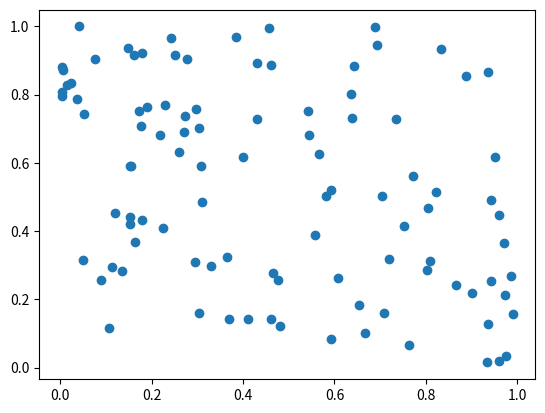

Python code for this plot: (Note: this script raises an exception after producing the figure.)
from pathlib import Path
import pandas as pd
import os
import matplotlib.pyplot as plt
import numpy as np
from pathlib import Path
 


class Actividad_2:
    def __init__(self):
        self.ruta_actividad_final_2="src/pad_2025/static/actividad_final_2/"
        self.ruta_actual = str(Path.cwd())
        self.ruta_actividad_final_2="{}/src/pad_2025/static/actividad_final_2/".format(self.ruta_actual)
        directorio = os.path.dirname(self.ruta_actividad_final_2)
        if not os.path.exists(self.ruta_actual):
                os.makedirs(directorio, exists_ok=True) 
        self.ruta_img = "{}img/".format(self.ruta_actividad_final_2)
        self.ruta_csv = "{}csv/".format(self.ruta_actividad_final_2)
        print(self.ruta_actual) 
        
        datos = {
            "# ejercicio": list(range(1, 22)),
            "valor": [x*0 for x in range(1, 22)]
        }
        self.df = pd.DataFrame(data=datos,columns=["# ejercicio", "valor"])

#Genera un array de NumPy con valores desde 10 hasta 29.
    def punto_1(self, inf=10, sup=29):   
        array_10_29 = np.arange(inf,sup)
        self.df["valor"] =self.df["valor"].astype(object) 
        self.df.loc[0,"valor"] = str(array_10_29)

#Calcula la suma de todos los elementos en un array de NumPy de tamaño 10x10, lleno de unos.    
    def punto_2(self):
        array_10x10 = np.ones((10,10))
        suma = np.sum(array_10x10)
        self.df.loc[1,"valor"] = f"{array_10x10}, {suma}"
        
#Dados dos arrays de tamaño 5, llenos de números aleatorios desde 1 hasta 10, realiza un producto elemento a elemento.
    def punto_3(self):
        array_5_1 = np.random.randint(1,10,5)
        array_5_2 = np.random.randint(1,10,5)
        producto_elemento_a_elemento = array_5_1 * array_5_2
        self.df.loc[2,"valor"] =  f"{array_5_1}, {array_5_2}, {producto_elemento_a_elemento}"

#Crea una matriz de 4x4, donde cada elemento es igual a i+j (con i y j siendo el índice de fila y columna, respectivamente) y calcula su inversa.
    def punto_4(self):
        matriz = np.zeros((4, 4), dtype=int)
        for i in range(4):
            for j in range(4):
                matriz[i,j] = i+j
                    # Calcular la inversa de la matriz
        try:
            matriz_inversa = np.linalg.inv(matriz)
            self.df["# ejercicio"] = 4
            #self.df["valor"] = [matriz, matriz_inversa ]
            self.df.loc[3,"valor"] = f"{matriz}, {matriz_inversa},"
        except np.linalg.LinAlgError:
            self.df.loc[3,"valor"] = f"{matriz}, {'La matriz no tiene inversa (es singular)'}"

#Encuentra los valores máximo y mínimo en un array de 100 elementos aleatorios y muestra sus índices.
    def punto_5(self):
        array_aleatorio = np.random.rand(100)
        valor_maximo = np.max(array_aleatorio)
        indice_maximo = np.argmax(array_aleatorio)
        valor_minimo = np.min(array_aleatorio)
        indice_minimo = np.argmin(array_aleatorio)
        self.df.loc[4, "valor"] = f"{array_aleatorio}, {valor_maximo}, {indice_maximo}, {valor_minimo}, {indice_minimo}"

#Crea un array de tamaño 3x1 y uno de 1x3, y súmalos utilizando broadcasting para obtener un array de 3x3.
    def punto_6(self):
        array_3x1 = np.random.randint(1,10,3).reshape(3,1)
        array_1x3 = np.random.randint(1,10,3).reshape(1,3)
        suma = array_3x1 + array_1x3
        self.df.loc[5,"valor"] = f"{array_3x1}, {array_1x3}, {suma}" 
          
#De una matriz 5x5, extrae una submatriz 2x2 que comience en la segunda fila y columna.
    def punto_7(self):
        matriz = np.random.randint(0, 100, (5, 5))
        submatriz = matriz[1:3, 1:3]
        self.df.loc[6,"valor"] = f"{matriz}, {submatriz}"

#Crea un array de ceros de tamaño 10 y usa indexado para cambiar el valor de los elementos en el rango de índices 3 a 6 a 5.
    def punto_8(self):
        array_ceros = np.zeros(10)
        array_ceros[3:7] = 5
        self.df.loc[7,"valor"] = str (array_ceros)    

#Dada una matriz de 3x3, invierte el orden de sus filas.
    def punto_9(self):
        matriz = np.random.randint(0, 100, (3, 3))
        matriz_invertida = matriz[::-1]
        self.df.loc[8,"valor"] = f"{matriz}, {matriz_invertida}"

#Dado un array de números aleatorios de tamaño 10, selecciona y muestra solo aquellos que sean mayores a 0.5.
    def punto_10(self):
        array_aleatorio = np.random.rand(10)
        array_mayores_05 = array_aleatorio[array_aleatorio > 0.5]
        self.df.loc[9,"valor"] = f"{array_aleatorio}, {array_mayores_05}"

#Genera dos arrays de tamaño 100 con números aleatorios y crea un gráfico de dispersión.
    def punto_11(self,num=100):
        x = np.random.rand(num)
        y = np.random.rand(num)
        plt.scatter(x,y)
        ruta = "{}punto_11.png".format(self.ruta_img)
        plt.savefig(ruta)
        self.df.loc[10,"valor"] = f"{x}, {y}, {ruta}"

#Genera un gráfico de dispersión, donde las variables 𝑥 y 𝑦 = 𝑠𝑖𝑛(𝑥)+ ruido Gaussiano. Donde x es un array con númereos entre -2𝜋 𝑦 2𝜋. Grafica también los puntos 𝑦 = 𝑠𝑖𝑛(𝑥) en el mismo plot.
    def punto_12(self,num=100):
        x = np.linspace(-2*np.pi, 2*np.pi, num)
        y = np.sin(x) + np.random.normal(0, 0.1, num)
        y_sin = np.sin(x)
        plt.scatter(x, y)
        plt.plot(x, np.sin(x), color="red")
        ruta = "{}punto_12.png".format(self.ruta_img)
        plt.savefig(ruta)
        plt.show()
        self.df.loc[11,"valor"] = str(ruta)

#Utiliza la función np.meshgrid para crear una cuadrícula y luego aplica la función z = np.cos(x) + np.sin(y) para generar y mostrar un gráfico de contorno.
    def punto_13(self):
        x, y = np.meshgrid(np.linspace(-2*np.pi, 2*np.pi, 100), np.linspace(-2*np.pi, 2*np.pi, 100))
        z = np.cos(x) + np.sin(y)
        plt.contour(x, y, z)
        ruta = "{}punto_13.png".format(self.ruta_img)  
        plt.savefig(ruta)
        plt.show()
        self.df.loc[12,"valor"] = str(ruta)

#Crea un gráfico de dispersión con 1000 puntos aleatorios y utiliza la densidad de estos puntos para ajustar el color de cada punto.
    def punto_14(self):
        x = np.random.rand(1000)
        y = np.random.rand(1000)
        plt.scatter(x, y, c=x*y, cmap="viridis", alpha=0.5)
        plt.colorbar()
        ruta = "{}punto_14.png".format(self.ruta_img)
        plt.savefig(ruta)
        plt.show()
        self.df.loc[13,"valor"] = str(ruta)

#A partir de la misma función del punto_12, genera un gráfico de contorno lleno.
    def punto_15(self):
        x, y = np.meshgrid(np.linspace(-2*np.pi, 2*np.pi, 100), np.linspace(-2*np.pi, 2*np.pi, 100))
        z = np.cos(x) + np.sin(y)
        plt.contour(x, y, z, levels=20)
        plt.colorbar()
        ruta = "{}punto_15.png".format(self.ruta_img)
        plt.savefig(ruta)
        plt.show()
        self.df.loc[14,"valor"] = str(ruta)

#Añade etiquetas para el eje X (‘Eje X’), eje Y (‘Eje Y’) y un título (‘Gráfico de Dispersión’) a tu gráfico de dispersión del ejercicio 12 y crea leyendas para cada gráfico usando código LaTex
    def punto_16(self):
        x = np.linspace(-2*np.pi, 2*np.pi, 100)
        y = np.sin(x) + np.random.normal(0, 0.1, 100)
        y_sin = np.sin(x)
        plt.scatter(x, y, label=r"$y = \sin(x) + \text{ruido gaussiano}$")
        plt.plot(x, y_sin, color="red", label=r"$y = \sin(x)$")
        plt.xlabel(r"$\text{Eje X}$")
        plt.ylabel(r"$\text{Eje Y}$")
        plt.title(r"$\text{Gráfico de Dispersión}$")
        plt.legend()
        ruta = "{}punto_16.png".format(self.ruta_img)
        plt.savefig(ruta)
        plt.show()
        self.df.loc[15,"valor"] = str(ruta)

#Crea un histograma a partir de un array de 1000 números aleatorios generados con una distribución normal
    def punto_17(self):
        x = np.random.normal(0, 1, 1000)
        plt.hist(x, bins=30, alpha=0.5, color="blue", edgecolor="black")
        ruta = "{}punto_17.png".format(self.ruta_img)
        plt.savefig(ruta)
        plt.show()
        self.df.loc[16,"valor"] = str(ruta)
    
#Genera dos sets de datos con distribuciones normales diferentes y muéstralos en el mismo histograma
    def punto_18(self):
        x = np.random.normal(0, 1, 1000)
        y = np.random.normal(1, 1, 1000)
        plt.hist(x, bins=30, alpha=0.5, color="blue", edgecolor="black", label="x")
        plt.hist(y, bins=30, alpha=0.5, color="red", edgecolor="black", label="y")
        plt.legend()
        ruta = "{}punto_18.png".format(self.ruta_img)
        plt.savefig(ruta)
        plt.show()
        self.df.loc[17,"valor"] = str(ruta)
    
#Experimenta con diferentes valores de bins (por ejemplo, 10, 30, 50) en un histograma y observa cómo cambia la representación
    def punto_19(self):
        x = np.random.normal(0, 1, 1000)
        plt.hist(x, bins=10, alpha=0.5, color="blue", edgecolor="black", label="10")
        plt.hist(x, bins=30, alpha=0.5, color="red", edgecolor="black", label="30")
        plt.hist(x, bins=50, alpha=0.5, color="green", edgecolor="black", label="50")
        plt.legend()
        ruta = "{}punto_19.png".format(self.ruta_img)
        plt.savefig(ruta)
        plt.show()    
        self.df.loc[18,"valor"] = str(ruta) 
    
#Añade una línea vertical que indique la media de los datos en el histograma
    def punto_20(self):
        x = np.random.normal(0, 1, 1000)
        plt.hist(x, bins=30, alpha=0.5, color="blue", edgecolor="black")
        plt.axvline(np.mean(x), color="red", linestyle="--", label="Media")
        plt.legend()
        ruta = "{}punto_20.png".format(self.ruta_img)
        plt.savefig(ruta)
        plt.show()
        self.df.loc[19,"valor"] = str(ruta)

#Crea histogramas superpuestos para los dos sets de datos del ejercicio 17, usando colores y transparencias diferentes para distinguirlos
    def punto_21(self):
        x = np.random.normal(0, 1, 1000)
        y = np.random.normal(1, 1, 1000)
        plt.hist(x, bins=30, alpha=0.5, color="blue", edgecolor="black", label="x")
        plt.hist(y, bins=30, alpha=0.5, color="red", edgecolor="black", label="y")
        plt.legend()
        ruta = "{}punto_21.png".format(self.ruta_img)
        plt.savefig(ruta)
        plt.show()
        self.df.loc[20,"valor"] = str(ruta)
    


    def ejecutar (self):
        self.punto_1()
        self.punto_2()
        self.punto_3()
        self.punto_4()
        self.punto_5()
        self.punto_6()
        self.punto_7()
        self.punto_8()
        self.punto_9()
        self.punto_10()
        self.punto_11()
        self.punto_12()
        self.punto_13()
        self.punto_14()
        self.punto_15()
        self.punto_16()
        self.punto_17()
        self.punto_18()
        self.punto_19()
        self.punto_20()
        self.punto_21()
        self.df.to_csv("{}Actividad_2.csv".format(self.ruta_csv), index=False)

ene = Actividad_2()
ene.ejecutar()